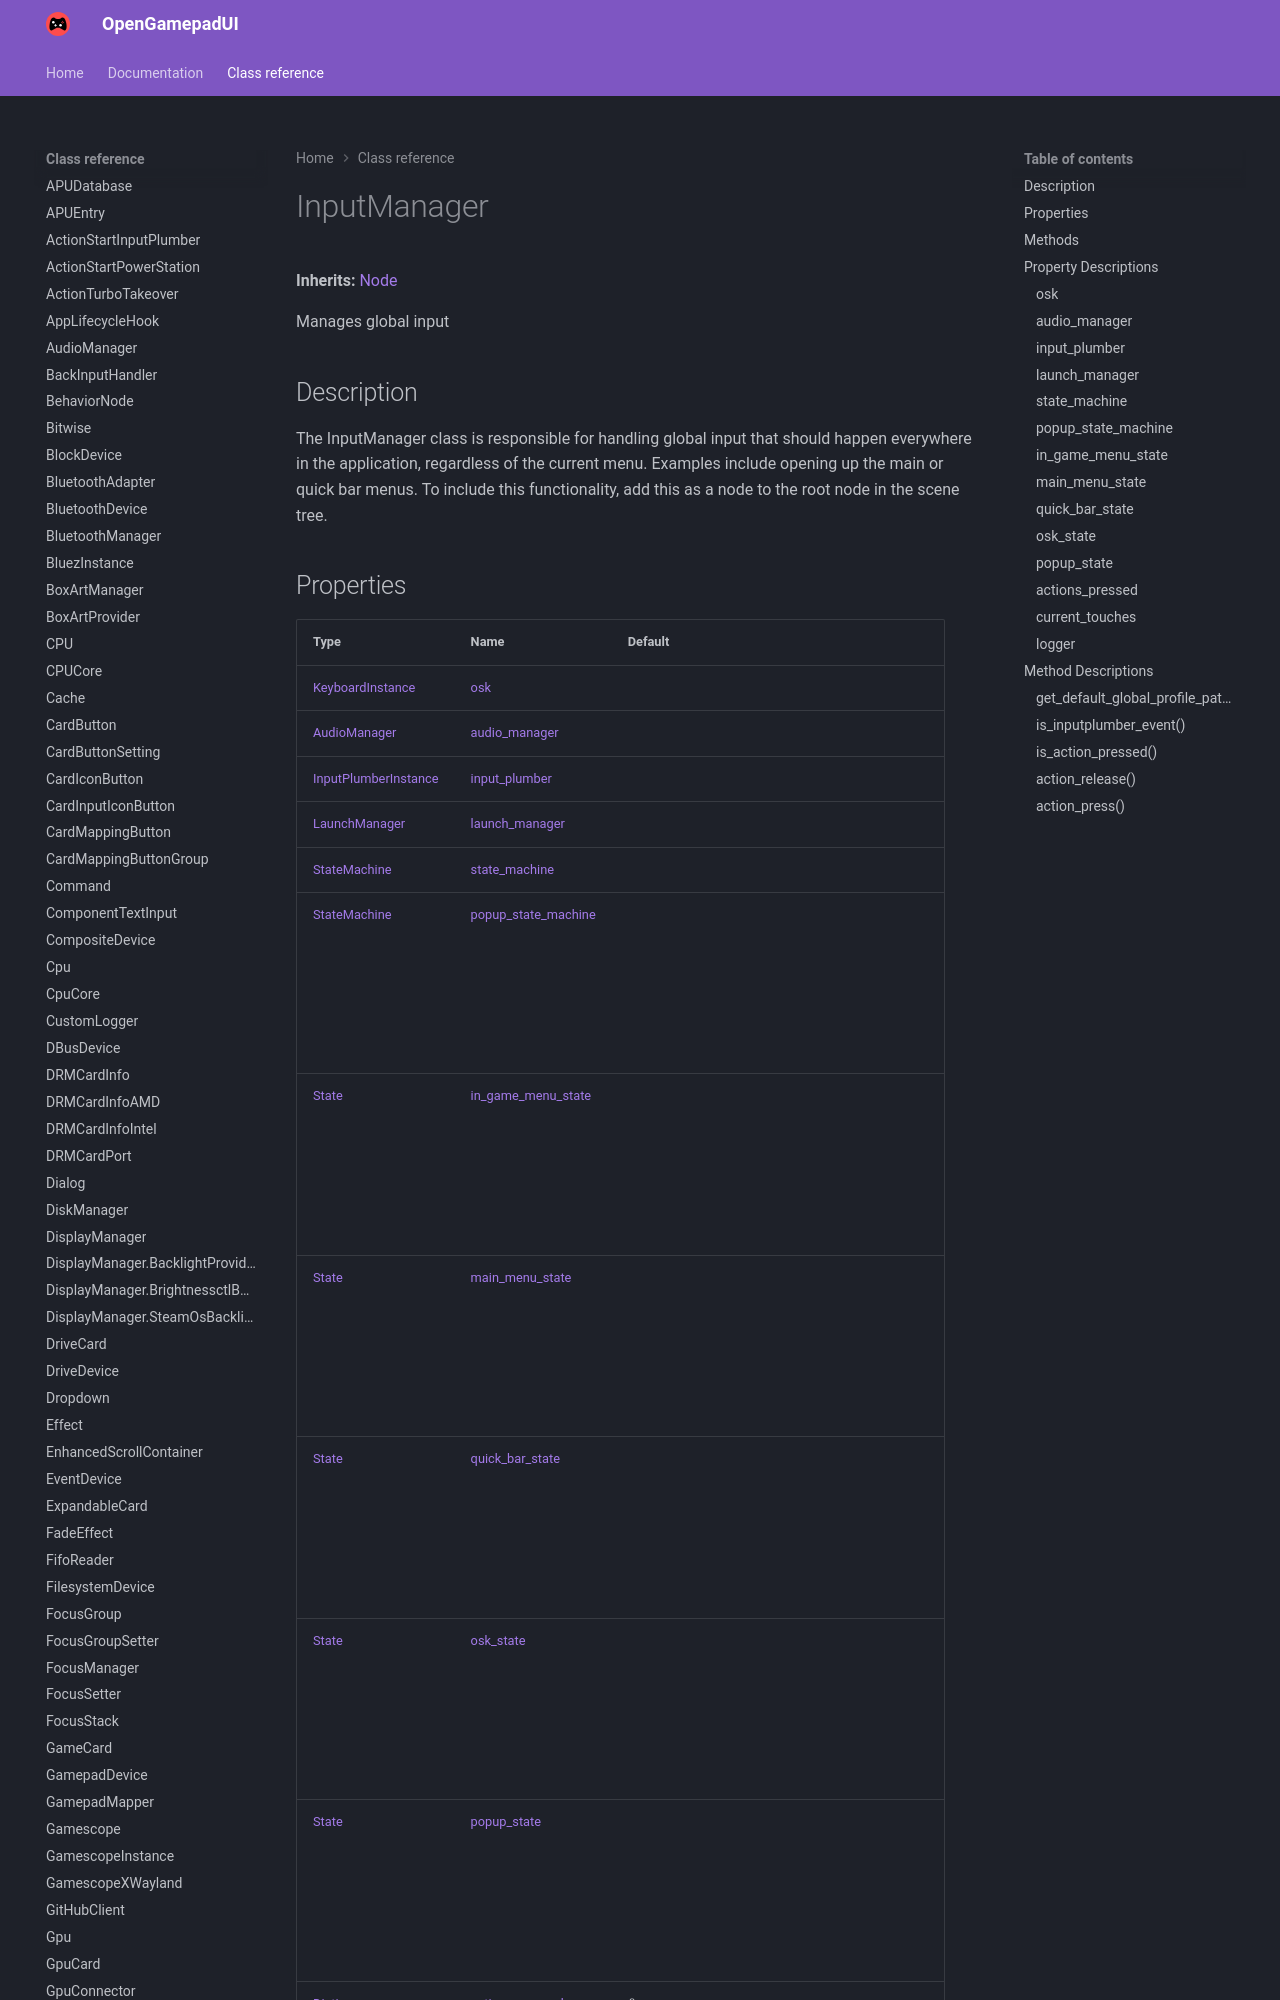

repository: ShadowBlip/OpenGamepadUI · page: class-reference/InputManager/index.html · generator: mkdocs

# InputManager

**Inherits:** [Node](https://docs.godotengine.org/en/stable/classes/class_node.html)

Manages global input
## Description

The InputManager class is responsible for handling global input that should happen everywhere in the application, regardless of the current menu. Examples include opening up the main or quick bar menus.
To include this functionality, add this as a node to the root node in the scene tree.
## Properties

| Type | Name | Default |
| ---- | ---- | ------- |
| [KeyboardInstance](../KeyboardInstance) | [osk](./#osk) | <unknown> |
| [AudioManager](../AudioManager) | [audio_manager](./#audio_manager) | <unknown> |
| [InputPlumberInstance](../InputPlumberInstance) | [input_plumber](./#input_plumber) | <unknown> |
| [LaunchManager](../LaunchManager) | [launch_manager](./#launch_manager) | <unknown> |
| [StateMachine](../StateMachine) | [state_machine](./#state_machine) | <unknown> |
| [StateMachine](../StateMachine) | [popup_state_machine](./#popup_state_machine) | <Object> |
| [State](../State) | [in_game_menu_state](./#in_game_menu_state) | <Object> |
| [State](../State) | [main_menu_state](./#main_menu_state) | <Object> |
| [State](../State) | [quick_bar_state](./#quick_bar_state) | <Object> |
| [State](../State) | [osk_state](./#osk_state) | <Object> |
| [State](../State) | [popup_state](./#popup_state) | <Object> |
| [Dictionary](https://docs.godotengine.org/en/stable/classes/class_dictionary.html) | [actions_pressed](./#actions_pressed) | {} |
| [int](https://docs.godotengine.org/en/stable/classes/class_int.html) | [current_touches](./#current_touches) | 0 |
| [CustomLogger](../CustomLogger) | [logger](./#logger) | <unknown> |
